Run: headless pygame with SDL's dummy video driver; simulated clock (each Clock.tick advances the game by its frame time, no real sleeping); random seed 0; keys injected as events and as key.get_pressed() state; no mouse input.
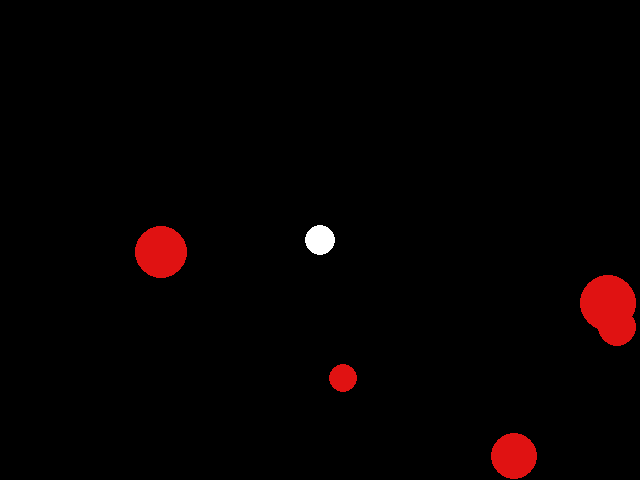
Frame 1 of 4 · flips 1–60 · no input
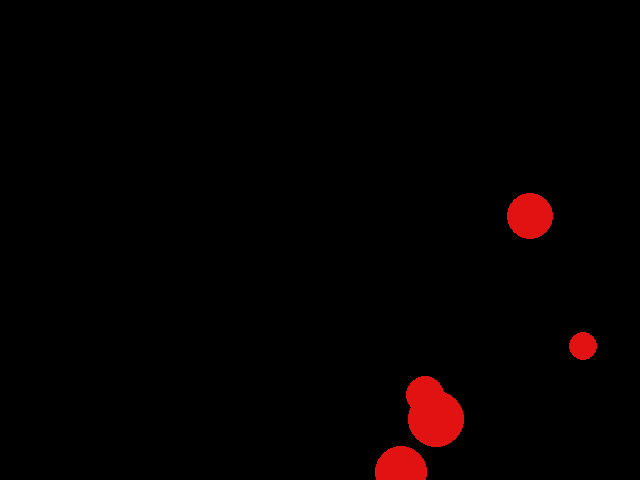
Frame 2 of 4 · flips 61–180 · tapped SPACE, RETURN · held RIGHT (→), D
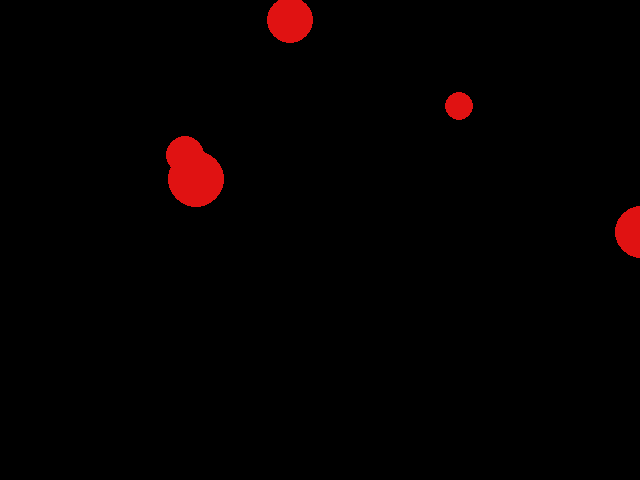
Frame 3 of 4 · flips 181–300 · held DOWN (↓), S
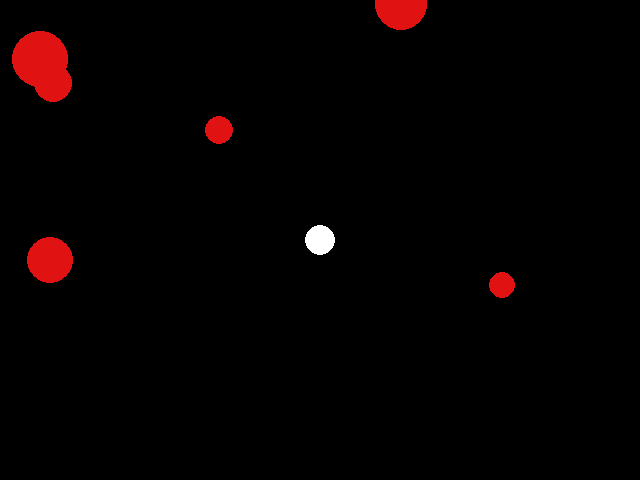
Frame 4 of 4 · flips 301–420 · held LEFT (←), A, UP (↑), W

The pygame program that drew these frames:

"""

ex01_pygame
    사용자가 enemu_circle 에 닿으면, 점수를 10점 추가한 뒤
    ebemy_circle 을 다른 위치에 생성시킨다. (random.randrange() 사용)

ex02_pygame2
    enemy_circle이 5개 만들어지도록 한다. 랜덤하게 움직이도록 한다. 속도도 랜덤하게..
      선택 1) 벽에 부딪히면 각도, 방향 바꿈
      선택 2) 사용자를 따라가도록 한다.

"""
import pygame
import sys  # sys.exit() <-- 프로그램 종료
import random

class EnemyCircle:

    def __init__(self, pos_x=0, pos_y=0, dir_x=1, dir_y=1):
        self.pos_x = pos_x
        self.pos_y = pos_y
        self.dir_x = dir_x
        self.dir_y = dir_y
        self.r = random.randrange(10, 30)
# 창의 가로, 세로
SCREEN_WIDTH = 640
SCREEN_HEIGHT = 480

# 색상 (tuple, RGB) # 구글에 컬러피커 검색
hero_color = (255, 255, 255) # 흰색
enemy_color = (224, 18, 18) # 빨간색
black = (0, 0, 0) # 검정색

# pygame 초기화
pygame.init()

# 창 제목
pygame.display.set_caption("GAME!")

# 화면 세팅
screen = pygame.display.set_mode((SCREEN_WIDTH, SCREEN_HEIGHT))

# 캐릭터(원)의 위치
hero_x = SCREEN_WIDTH / 2
hero_y = SCREEN_HEIGHT / 2

clock = pygame.time.Clock()

circles = [
    EnemyCircle(random.randrange(SCREEN_WIDTH), random.randrange(SCREEN_HEIGHT)),
    EnemyCircle(random.randrange(SCREEN_WIDTH), random.randrange(SCREEN_HEIGHT)),
    EnemyCircle(random.randrange(SCREEN_WIDTH), random.randrange(SCREEN_HEIGHT)),
    EnemyCircle(random.randrange(SCREEN_WIDTH), random.randrange(SCREEN_HEIGHT)),
    EnemyCircle(random.randrange(SCREEN_WIDTH), random.randrange(SCREEN_HEIGHT)),
]


start_tick = pygame.time.get_ticks() # 시작 시간 저장

circle_size = []

while True:
    seconds = (pygame.time.get_ticks() - start_tick) / 1000
    print(seconds)
    clock.tick(60)

    if seconds // 5 > len(circles) - 5:
        print("공 추가")
        circles.append(EnemyCircle(random.randrange(SCREEN_WIDTH), random.randrange(SCREEN_HEIGHT)))

    for event in pygame.event.get():
        if event.type == pygame.QUIT:
            sys.exit()

    screen.fill(black)

    for circle in circles:
        if circle.pos_x < 0 and circle.dir_x == -1:
            circle.dir_x = 1
        if circle.pos_x > 640 and circle.dir_x == 1:
            circle.dir_x = -1
        if circle.pos_y < 0 and circle.dir_y == -1:
            circle.dir_y = 1
        if circle.pos_y > 480 and circle.dir_y == 1:
            circle.dir_y = -1

        circle.pos_x += 2 * circle.dir_x
        circle.pos_y += 2 * circle.dir_y

        enemy = pygame.draw.circle(screen, enemy_color, (circle.pos_x, circle.pos_y), circle.r)

    key_event = pygame.key.get_pressed()
    if key_event[pygame.K_LEFT]:
        hero_x -= 5
    if key_event[pygame.K_RIGHT]:
        hero_x += 5
    if key_event[pygame.K_UP]:
        hero_y -= 5
    if key_event[pygame.K_DOWN]:
        hero_y += 5

    hero_circle = pygame.draw.circle(screen, hero_color, (hero_x, hero_y), 15)
    pygame.display.update()

    if hero_circle.colliderect(enemy):
        print("충돌")
        sys.exit()
